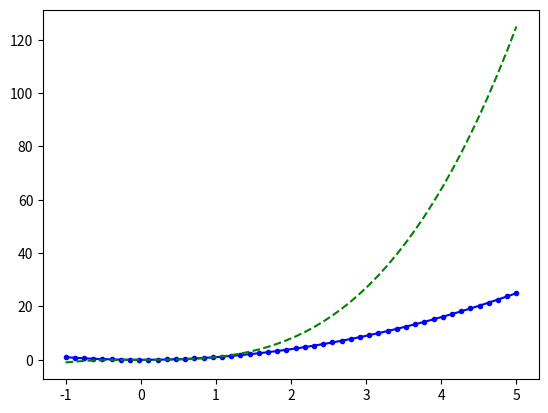
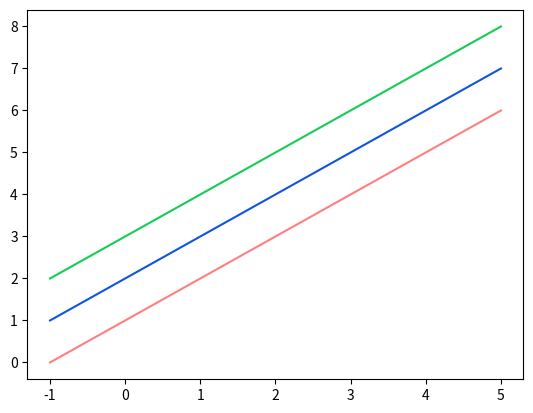
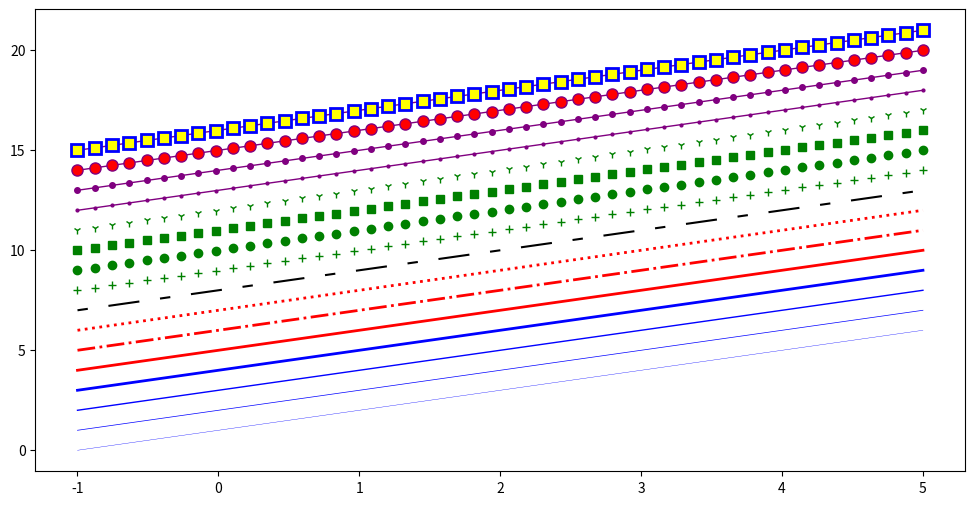
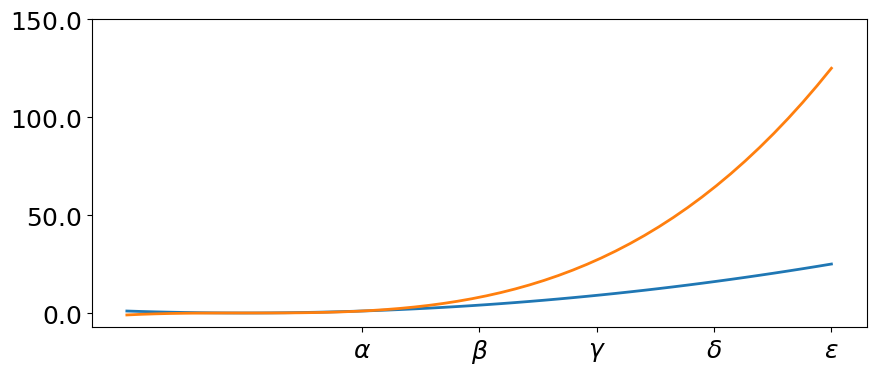
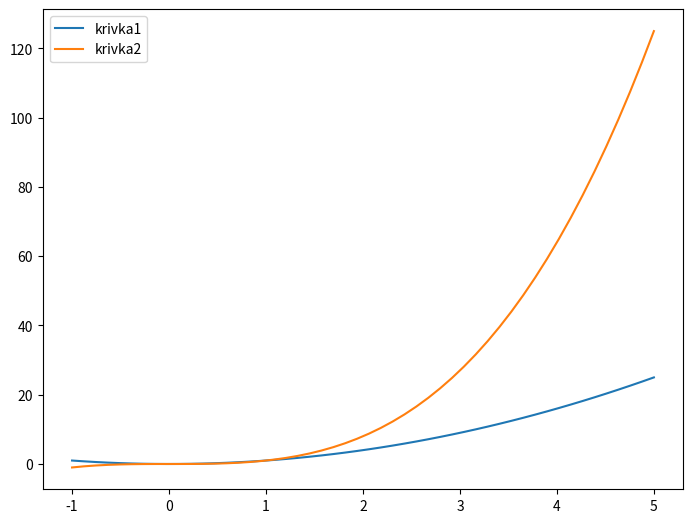
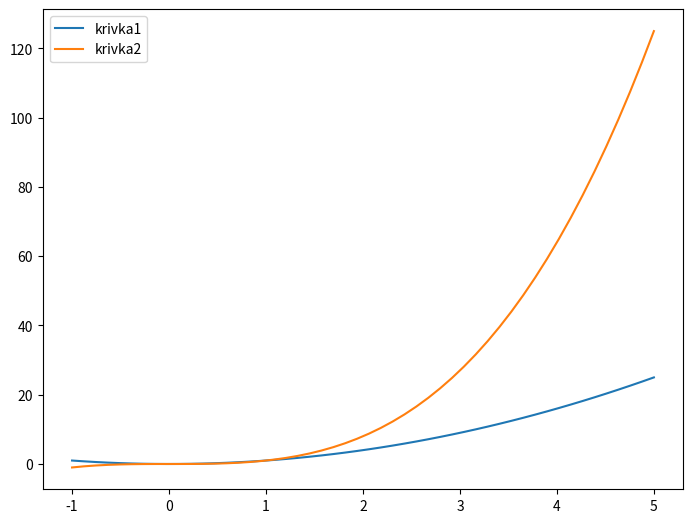
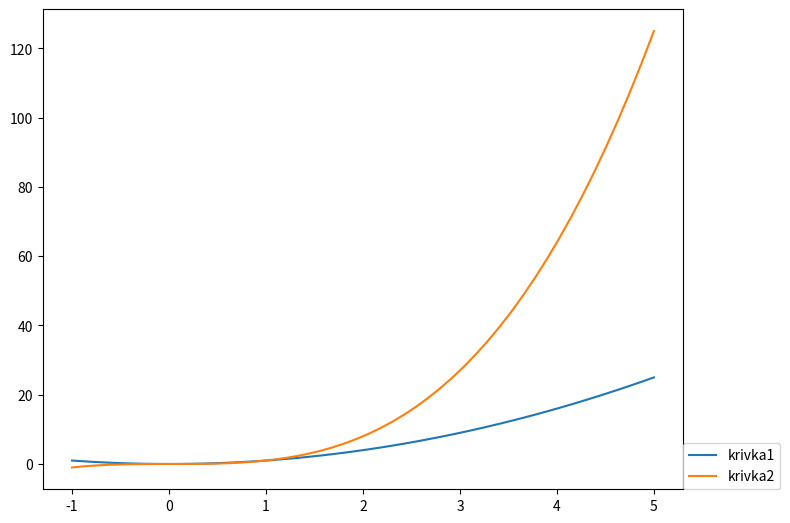
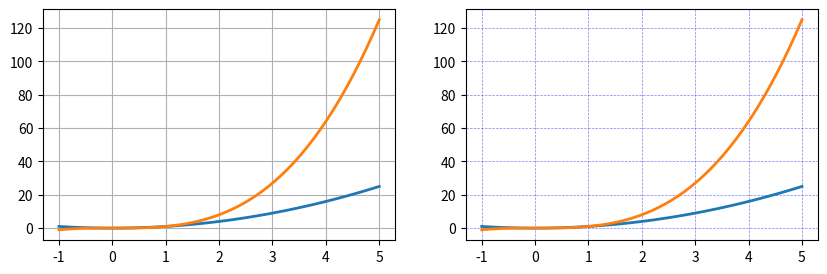
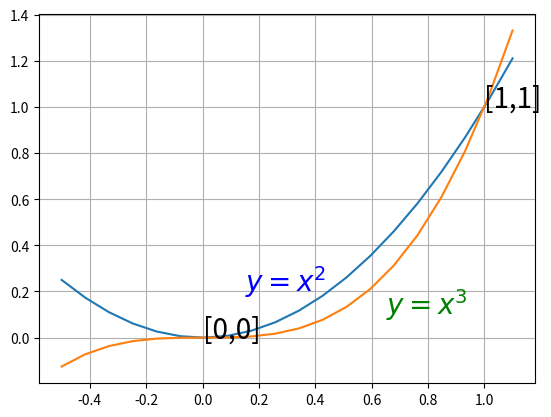

Here is the Python script that generated these plots, in order:
# Importujeme základní vykreslovací modul
import matplotlib.pyplot as plt 

# A samozřejmě numpy
import numpy as np

# Občas se hodí i matematika
import math

x = np.linspace(-1, 5, 50)

fig, ax = plt.subplots()
ax.plot(x, x**2, 'b.-')       # Modrá čára s tečkami
ax.plot(x, x**3, 'g--')      # Zelená přerušovaná čára
plt.show()

fig, ax = plt.subplots()

ax.plot(x, x+1, color="red", alpha=0.5) # Poloprůhledná červená
ax.plot(x, x+2, color="#1155dd")        # Jakási namodralá barva
ax.plot(x, x + 3, color="#15cc55")       # Jakási nazelenalá barva
plt.show()

fig, ax = plt.subplots(figsize=(12,6))

# Tloušťka čáry
ax.plot(x, x+1, color="blue", linewidth=0.25)
ax.plot(x, x+2, color="blue", linewidth=0.50)
ax.plot(x, x+3, color="blue", linewidth=1.00)
ax.plot(x, x+4, color="blue", linewidth=2.00)

# Základní styly přerušované čáry ‘-‘, ‘–’, ‘-.’, ‘:’, ‘steps’
ax.plot(x, x+5, color="red", lw=2, linestyle='-')
ax.plot(x, x+6, color="red", lw=2, ls='-.')
ax.plot(x, x+7, color="red", lw=2, ls=':')

# Vlastní styl přerušované čáry
line, = ax.plot(x, x+8, color="black", lw=1.50)
line.set_dashes([5, 10, 15, 10]) # formát: délka čáry, délka mezery, ...

# Výběr typu značek: marker = '+', 'o', '*', 's', ',', '.', '1', '2', '3', '4', ...
ax.plot(x, x+ 9, color="green", lw=2, ls='', marker='+')
ax.plot(x, x+10, color="green", lw=2, ls='', marker='o')
ax.plot(x, x+11, color="green", lw=2, ls='', marker='s')
ax.plot(x, x+12, color="green", lw=2, ls='', marker='1')

# Velikost značek a jejich barvy (vnitřní a vnější)
ax.plot(x, x+13, color="purple", lw=1, ls='-', marker='o', markersize=2)
ax.plot(x, x+14, color="purple", lw=1, ls='-', marker='o', markersize=4)
ax.plot(x, x+15, color="purple", lw=1, ls='-', marker='o', markersize=8, markerfacecolor="red")
ax.plot(x, x+16, color="purple", lw=1, ls='-', marker='s', markersize=8, 
        markerfacecolor="yellow", markeredgewidth=2, markeredgecolor="blue")
plt.show()

fig, ax = plt.subplots(figsize=(10, 4))

ax.plot(x, x**2, x, x**3, lw=2)

ax.set_xticks([1, 2, 3, 4, 5])
ax.set_xticklabels([r'$\alpha$', r'$\beta$', r'$\gamma$', r'$\delta$', r'$\epsilon$'], fontsize=18)

yticks = [0, 50, 100, 150]
ax.set_yticks(yticks)
ax.set_yticklabels(["$%.1f$" % y for y in yticks], fontsize=18)
plt.show()

fig = plt.figure()
ax = fig.add_axes((0,0,1,1))
ax.plot(x, x**2, label="krivka1")
ax.plot(x, x**3, label="krivka2")
ax.legend()

plt.show()

fig = plt.figure()
ax = fig.add_axes((0, 0, 1, 1))
ax.plot(x, x**2)
ax.plot(x, x**3)
ax.legend(labels=('krivka1', 'krivka2'), loc='best')

plt.show()

# Hodnoty argumentu loc
fig = plt.figure()
ax = fig.add_axes((0, 0, 1, 1))
ax.plot(x, x**2, label="krivka1")
ax.plot(x, x**3, label="krivka2")

ax.legend(loc=(1,0))
plt.show()

fig, axes = plt.subplots(1, 2, figsize=(10,3))

# Nastavení výchozí mřížky
axes[0].plot(x, x**2, x, x**3, lw=2)
axes[0].grid(True)

# Nastavení výchozí mřížky s vlastnostmi
# (alpha vyjadřuje průhlednost - 0=zcela průhledná, 1=zcela neprůhledná)
axes[1].plot(x, x**2, x, x**3, lw=2)
axes[1].grid(color='b', alpha=0.5, linestyle='dashed', linewidth=0.5)

fig, ax = plt.subplots()

xx = np.linspace(-.5, 1.1, 20)
ax.plot(xx, xx**2, xx, xx**3)
ax.grid(True)

ax.text(0.15, 0.2, r"$y=x^2$", fontsize=20, color="blue")
ax.text(0.65, 0.1, r"$y=x^3$", fontsize=20, color="green")
ax.text(0, 0, r"[0,0]", fontsize=20, color="k")
ax.text(1, 1, r"[1,1]", fontsize=20, color="k")
